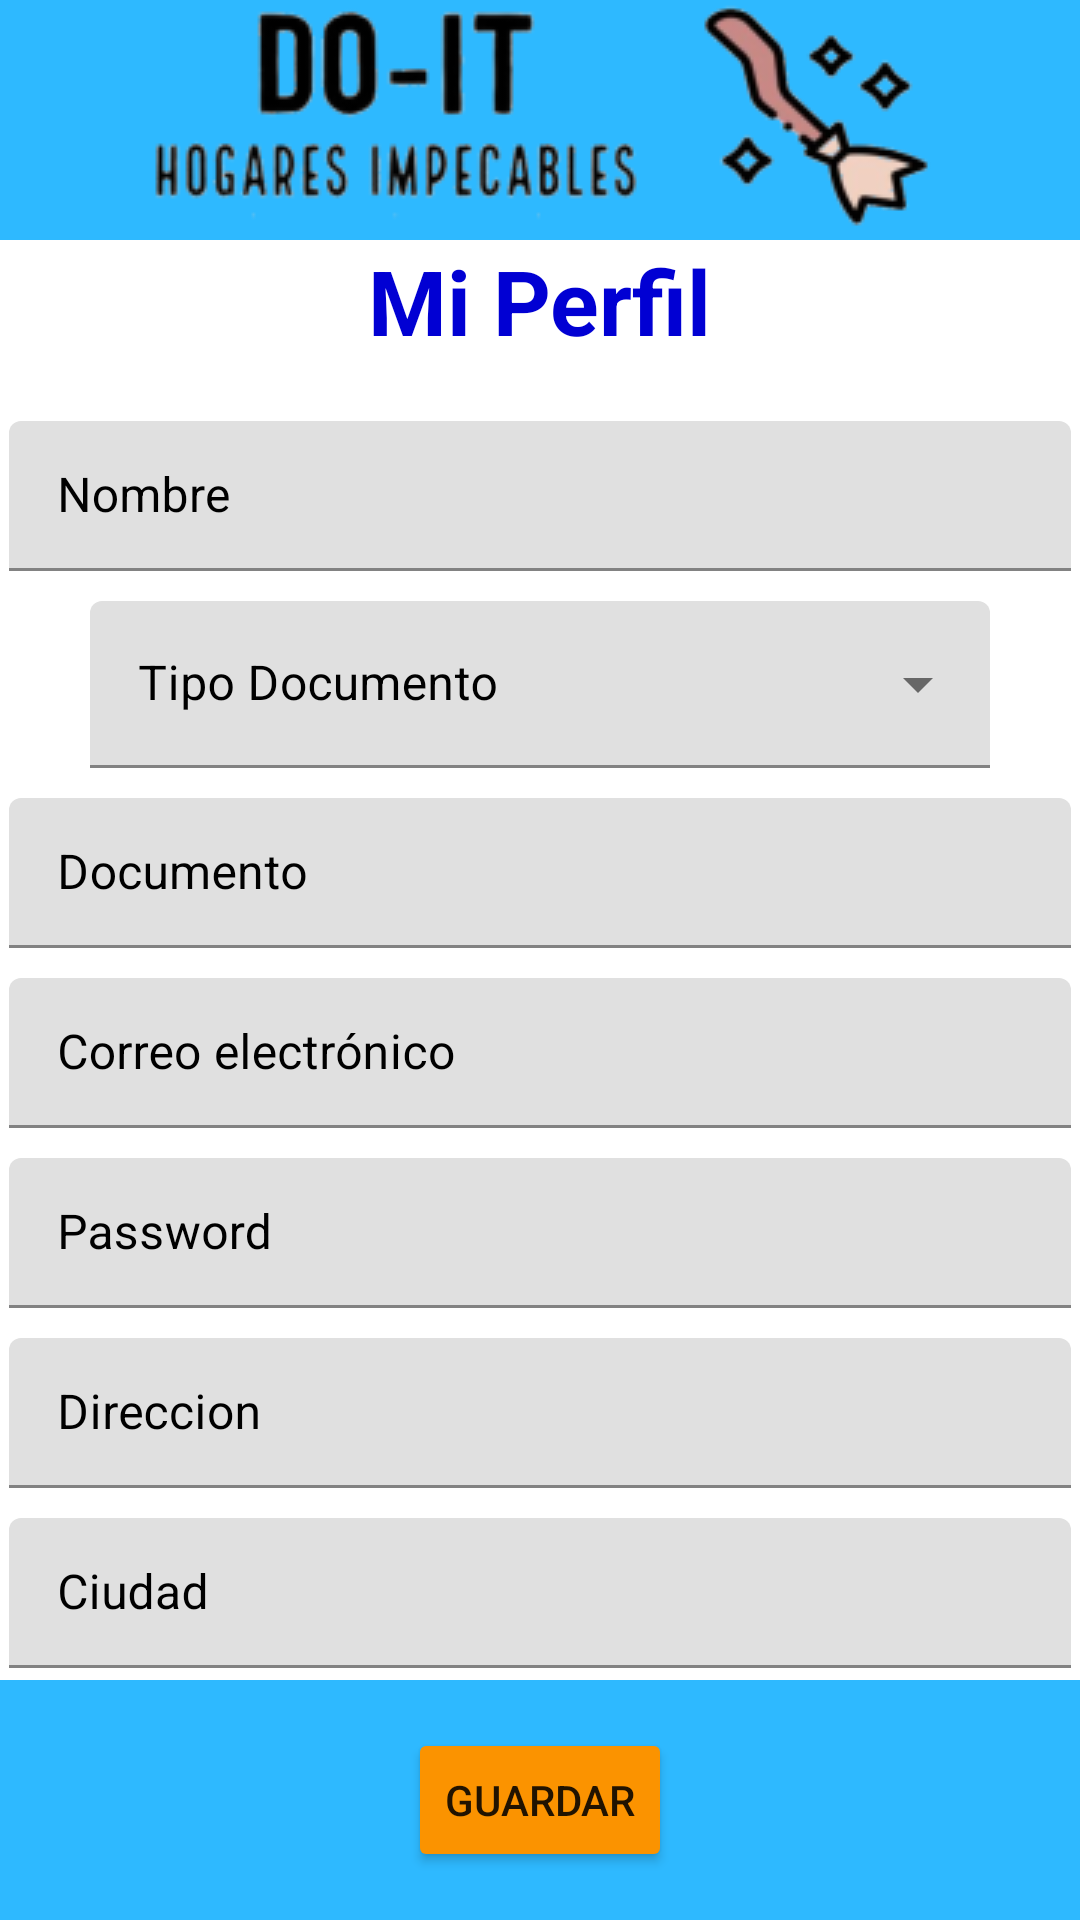

Android layout source for this screen:
<!-- AndroidManifest.xml: application theme Theme.DoIt -->
<!-- res/layout/activity_mi_perfil.xml -->
<androidx.constraintlayout.widget.ConstraintLayout xmlns:android="http://schemas.android.com/apk/res/android"
    xmlns:app="http://schemas.android.com/apk/res-auto"
    xmlns:tools="http://schemas.android.com/tools"
    android:layout_width="match_parent"
    android:layout_height="match_parent"
    tools:context=".vistas.MiPerfil">

    <LinearLayout
        android:id="@+id/header"
        android:layout_width="match_parent"
        android:layout_height="80dp"
        android:orientation="horizontal"
        app:layout_constraintEnd_toEndOf="parent"
        app:layout_constraintStart_toStartOf="parent"
        app:layout_constraintTop_toTopOf="parent"
        android:background="@color/header_footer">


        <ImageView
            android:id="@+id/imageView3"
            android:layout_width="wrap_content"
            android:layout_height="wrap_content"
            android:layout_weight="1"
            app:srcCompat="@drawable/imagelogo" />

    </LinearLayout>

    <TextView
        android:id="@+id/tv_registro"
        android:layout_width="wrap_content"
        android:layout_height="wrap_content"
        android:text="Mi Perfil"
        android:textColor="@color/azul_general"
        android:textSize="30dp"
        android:textStyle="bold"
        app:layout_constraintBottom_toTopOf="@id/til_nombre"
        app:layout_constraintEnd_toEndOf="parent"
        app:layout_constraintStart_toStartOf="parent"
        app:layout_constraintTop_toBottomOf="@id/header"
        app:layout_constraintVertical_bias="0.18">

    </TextView>

    <com.google.android.material.textfield.TextInputLayout
        android:id="@+id/til_nombre"
        android:layout_width="354dp"
        android:layout_height="50dp"
        android:hint="@string/txt_nombre"
        android:textColorHint="@color/black"
        app:startIconDrawable="@drawable/iconoregistro"
        app:endIconMode="clear_text"
        app:layout_constraintEnd_toEndOf="parent"
        app:layout_constraintStart_toStartOf="parent"
        app:layout_constraintBottom_toTopOf="@id/tv_registro"
        app:layout_constraintTop_toBottomOf="@id/tv_registro"
        android:layout_marginTop="20dp">

        <com.google.android.material.textfield.TextInputEditText
            android:id="@+id/tie_nombre"
            android:layout_width="match_parent"
            android:layout_height="wrap_content"
            android:maxLines="1"
            android:inputType="textPersonName"
            />

    </com.google.android.material.textfield.TextInputLayout>


    <com.google.android.material.textfield.TextInputLayout
        android:id="@+id/tipo_documento"
        style="@style/Widget.MaterialComponents.TextInputLayout.FilledBox.ExposedDropdownMenu"
        android:layout_width="match_parent"
        android:layout_height="wrap_content"
        android:layout_marginLeft="30dp"
        android:layout_marginRight="30dp"
        android:textColorHint="@color/black"
        app:startIconDrawable="@drawable/iconoregistro"
        app:layout_constraintBottom_toTopOf="@id/til_documento"
        app:layout_constraintEnd_toEndOf="parent"
        app:layout_constraintStart_toStartOf="parent"
        app:layout_constraintTop_toBottomOf="@id/til_nombre"
        android:hint="@string/txt_tipoDocumento"
        android:layout_marginTop="10dp">

        <AutoCompleteTextView
            android:id="@+id/tie_tipdoc"
            android:layout_width="match_parent"
            android:layout_height="wrap_content"
            android:inputType="none"
            />
    </com.google.android.material.textfield.TextInputLayout>





    <com.google.android.material.textfield.TextInputLayout
        android:id="@+id/til_documento"
        android:layout_width="354dp"
        android:layout_height="50dp"
        android:hint="@string/txt_documento"
        android:textColorHint="@color/black"
        app:startIconDrawable="@drawable/iconoregistro"
        app:endIconMode="clear_text"
        app:startIconContentDescription="Nombre completo"
        app:layout_constraintTop_toBottomOf="@id/tipo_documento"
        app:layout_constraintBottom_toTopOf="@id/til_correo"
        app:layout_constraintEnd_toEndOf="parent"
        app:layout_constraintStart_toStartOf="parent"
        android:layout_marginTop="10dp"
        >

        <com.google.android.material.textfield.TextInputEditText
            android:id="@+id/tie_documento"
            android:layout_width="match_parent"
            android:layout_height="wrap_content"
            android:maxLines="1"
            />

    </com.google.android.material.textfield.TextInputLayout>

    <com.google.android.material.textfield.TextInputLayout
        android:id="@+id/til_correo"
        android:layout_width="354dp"
        android:layout_height="50dp"
        android:hint="@string/txt_correo"
        android:textColorHint="@color/black"
        app:startIconDrawable="@drawable/iconoregistro"
        app:endIconMode="clear_text"
        app:layout_constraintEnd_toEndOf="parent"
        app:layout_constraintStart_toStartOf="parent"
        app:layout_constraintTop_toBottomOf="@id/til_documento"
        app:layout_constraintBottom_toTopOf="@id/til_password"
        android:layout_marginTop="10dp">


        <com.google.android.material.textfield.TextInputEditText
            android:id="@+id/tie_correo"
            android:layout_width="match_parent"
            android:layout_height="wrap_content"
            android:maxLines="1"
            android:inputType="textWebEmailAddress"
            />


    </com.google.android.material.textfield.TextInputLayout>

    <com.google.android.material.textfield.TextInputLayout
        android:id="@+id/til_password"
        android:layout_width="354dp"
        android:layout_height="50dp"
        android:hint="@string/txt_password"
        android:textColorHint="@color/black"
        app:startIconDrawable="@drawable/iconoregistro"
        app:endIconMode="clear_text"
        app:layout_constraintEnd_toEndOf="parent"
        app:layout_constraintStart_toStartOf="parent"
        app:layout_constraintTop_toBottomOf="@id/til_correo"
        android:layout_marginTop="10dp"
        >


        <com.google.android.material.textfield.TextInputEditText
            android:id="@+id/tie_password"
            android:layout_width="match_parent"
            android:layout_height="wrap_content"
            android:maxLines="1"
            />


    </com.google.android.material.textfield.TextInputLayout>

    <com.google.android.material.textfield.TextInputLayout
        android:id="@+id/til_direccion"
        android:layout_width="354dp"
        android:layout_height="50dp"
        android:hint="@string/txt_direccion"
        android:textColorHint="@color/black"
        app:startIconDrawable="@drawable/iconoregistro"
        app:endIconMode="clear_text"
        app:layout_constraintEnd_toEndOf="parent"
        app:layout_constraintStart_toStartOf="parent"
        app:layout_constraintTop_toBottomOf="@id/til_password"
        android:layout_marginTop="10dp">


        <com.google.android.material.textfield.TextInputEditText
            android:id="@+id/tie_direccion"
            android:layout_width="match_parent"
            android:layout_height="wrap_content"
            android:maxLines="1"
            />


    </com.google.android.material.textfield.TextInputLayout>

    <com.google.android.material.textfield.TextInputLayout
        android:id="@+id/til_ciudad"
        android:layout_width="354dp"
        android:layout_height="50dp"
        android:hint="@string/txt_ciudad"
        android:textColorHint="@color/black"
        app:startIconDrawable="@drawable/iconoregistro"
        app:endIconMode="clear_text"
        app:layout_constraintEnd_toEndOf="parent"
        app:layout_constraintStart_toStartOf="parent"
        app:layout_constraintTop_toBottomOf="@id/til_direccion"
        android:layout_marginTop="10dp">


        <com.google.android.material.textfield.TextInputEditText
            android:id="@+id/tie_ciudad"
            android:layout_width="match_parent"
            android:layout_height="wrap_content"
            android:maxLines="1"
            />


    </com.google.android.material.textfield.TextInputLayout>

    <com.google.android.material.textfield.TextInputLayout
        android:id="@+id/til_telefono"
        android:layout_width="354dp"
        android:layout_height="50dp"
        android:hint="@string/txt_telefono"
        app:startIconDrawable="@drawable/iconoregistro"
        app:endIconMode="clear_text"
        android:textColorHint="@color/black"
        app:layout_constraintEnd_toEndOf="parent"
        app:layout_constraintStart_toStartOf="parent"
        app:layout_constraintTop_toBottomOf="@id/til_ciudad"
        android:layout_marginTop="10dp">


        <com.google.android.material.textfield.TextInputEditText
            android:id="@+id/tie_telefono"
            android:layout_width="match_parent"
            android:layout_height="wrap_content"
            android:maxLines="1"
            android:inputType="number"
            />


    </com.google.android.material.textfield.TextInputLayout>

    <LinearLayout
        android:id="@+id/footer"
        android:layout_width="match_parent"
        android:layout_height="80dp"
        android:orientation="horizontal"
        app:layout_constraintBottom_toBottomOf="parent"
        app:layout_constraintStart_toStartOf="parent"
        app:layout_constraintEnd_toEndOf="parent"
        android:background="@color/header_footer"
        />
    <Button
        android:id="@+id/b_guardar"
        android:layout_width="wrap_content"
        android:layout_height="wrap_content"
        android:text="Guardar"
        android:backgroundTint="@color/btn_naranja"
        app:cornerRadius="50dp"
        app:layout_constraintBottom_toBottomOf="@id/footer"
        app:layout_constraintEnd_toEndOf="@id/footer"
        app:layout_constraintStart_toStartOf="@id/footer"
        app:layout_constraintTop_toTopOf="@id/footer" />

</androidx.constraintlayout.widget.ConstraintLayout>
<!-- resources referenced by this layout -->
<resources>
  <color name="azul_general">#0100d3</color>
  <color name="black">#FF000000</color>
  <color name="btn_naranja">#FB9300</color>
  <color name="header_footer">#2eb9ff</color>
  <!-- drawable imagelogo: png bitmap (drawable, 19899 bytes) -->
  <string name="txt_ciudad">Ciudad</string>
  <string name="txt_correo">Correo electrónico</string>
  <string name="txt_direccion">Direccion</string>
  <string name="txt_documento">Documento</string>
  <string name="txt_nombre">Nombre</string>
  <string name="txt_password">Password</string>
  <string name="txt_telefono">Telefono</string>
  <string name="txt_tipoDocumento">Tipo Documento</string>
  <style name="Theme.DoIt" parent="Theme.MaterialComponents.DayNight.NoActionBar">
  
      
          <item name="colorPrimary">@color/purple_700</item>
          <item name="colorPrimaryVariant">@color/btn_naranja</item>
          <item name="colorOnPrimary">@color/white</item>
  
          
          <item name="colorSecondary">@color/header_footer</item>
          <item name="colorSecondaryVariant">@color/azul_general</item>
          <item name="colorOnSecondary">@color/black</item>
          
          <item name="android:statusBarColor" tools:targetApi="l">?attr/colorPrimaryVariant</item>
          
      </style>
  <color name="purple_700">#FF3700B3</color>
  <color name="white">#FFFFFFFF</color>
</resources>
